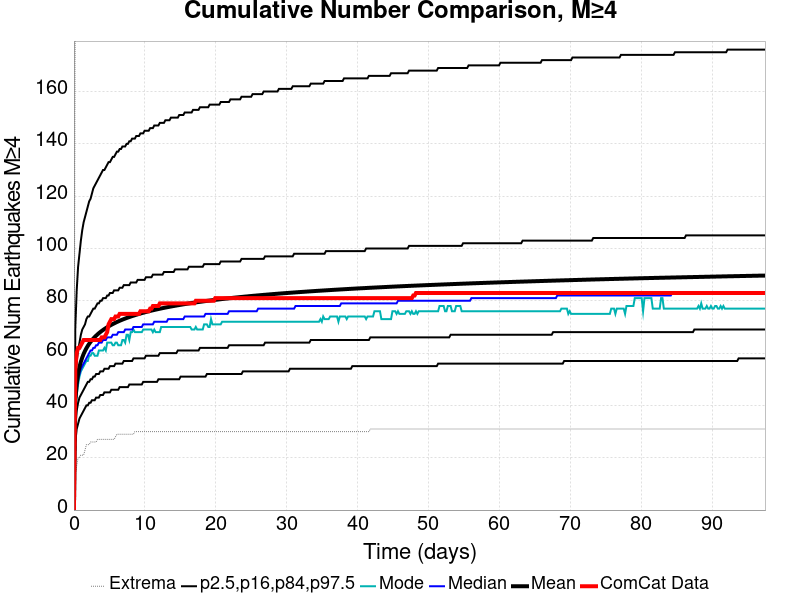

Source data for this figure (header and first rows):
Time (days), ComCat Data, Simulation Mean, Simulation Median, Simulation Mode, Simulation Minimum, Simulation Maximum, 2.5 %-ile, 16 %-ile, 84 %-ile, 97.5 %-ile
0.0, 0.0, 0.0, 0.0, 0.0, 0.0, 0.0, 0.0, 0.0, 0.0, 0.0
0.1953, 54.0, 41.7, 40.0, 39.0, 13.0, 212.0, 26.0, 32.0, 49.0, 70.0
0.3907, 60.0, 48.33, 46.0, 44.0, 17.0, 275.0, 31.0, 38.0, 57.0, 84.0
0.586, 62.0, 52.08, 50.0, 48.0, 20.0, 299.0, 33.0, 41.0, 61.0, 93.0
0.7813, 62.0, 54.72, 52.0, 51.0, 20.0, 326.0, 35.0, 43.0, 64.0, 98.0
0.9766, 63.0, 56.71, 54.0, 53.0, 21.0, 339.0, 36.0, 44.0, 67.0, 103.0
1.172, 64.0, 58.33, 55.0, 54.0, 21.0, 357.0, 37.0, 45.0, 69.0, 107.0
1.367, 65.0, 59.69, 56.0, 55.0, 21.0, 363.0, 38.0, 46.0, 70.0, 110.0
1.563, 65.0, 60.85, 57.0, 56.0, 23.0, 371.0, 39.0, 47.0, 71.0, 112.0
1.758, 65.0, 61.86, 58.0, 57.0, 25.0, 383.0, 40.0, 48.0, 73.0, 114.0
1.953, 65.0, 62.76, 59.0, 57.0, 25.0, 390.0, 40.0, 49.0, 74.0, 116.0
2.149, 65.0, 63.56, 60.0, 59.0, 25.0, 400.0, 41.0, 49.0, 74.0, 118.0
2.344, 65.0, 64.29, 61.0, 59.0, 26.0, 404.0, 41.0, 50.0, 75.0, 119.0
2.539, 65.0, 64.95, 61.0, 60.0, 26.0, 407.0, 42.0, 50.0, 76.0, 121.0
2.735, 65.0, 65.57, 62.0, 60.0, 26.0, 411.0, 42.0, 51.0, 77.0, 123.0
2.93, 65.0, 66.13, 62.0, 59.0, 26.0, 411.0, 42.0, 51.0, 77.0, 124.0
3.125, 65.0, 66.65, 63.0, 59.0, 26.0, 413.0, 43.0, 52.0, 78.0, 125.0
3.321, 65.0, 67.14, 63.0, 59.0, 27.0, 414.0, 43.0, 52.0, 79.0, 126.0
3.516, 65.0, 67.61, 64.0, 61.0, 27.0, 415.0, 43.0, 52.0, 79.0, 127.0
3.711, 65.0, 68.04, 64.0, 61.0, 27.0, 420.0, 44.0, 53.0, 80.0, 128.0
3.907, 66.0, 68.44, 64.0, 61.0, 27.0, 422.0, 44.0, 53.0, 80.0, 129.0
4.102, 66.0, 68.83, 65.0, 61.0, 27.0, 428.0, 44.0, 53.0, 81.0, 130.0
4.297, 66.0, 69.2, 65.0, 62.0, 27.0, 429.0, 45.0, 54.0, 81.0, 130.0
4.493, 67.0, 69.55, 65.0, 61.0, 27.0, 431.0, 45.0, 54.0, 81.0, 131.0
4.688, 68.0, 69.89, 66.0, 64.0, 27.0, 436.0, 45.0, 54.0, 82.0, 132.0
4.883, 71.0, 70.21, 66.0, 64.0, 27.0, 438.0, 45.0, 54.0, 82.0, 133.0
5.078, 72.0, 70.51, 66.0, 64.0, 27.0, 442.0, 45.0, 55.0, 83.0, 133.0
5.274, 73.0, 70.81, 66.0, 64.0, 27.0, 442.0, 46.0, 55.0, 83.0, 134.0
5.469, 73.0, 71.09, 67.0, 63.0, 27.0, 444.0, 46.0, 55.0, 83.0, 135.0
5.664, 73.0, 71.36, 67.0, 63.0, 27.0, 444.0, 46.0, 55.0, 84.0, 135.0
5.86, 74.0, 71.62, 67.0, 64.0, 28.0, 444.0, 46.0, 56.0, 84.0, 136.0
6.055, 74.0, 71.88, 67.0, 64.0, 29.0, 447.0, 46.0, 56.0, 84.0, 137.0
6.25, 74.0, 72.12, 68.0, 63.0, 29.0, 447.0, 46.0, 56.0, 84.0, 137.0
6.446, 75.0, 72.35, 68.0, 63.0, 29.0, 448.0, 47.0, 56.0, 85.0, 138.0
6.641, 75.0, 72.58, 68.0, 63.0, 29.0, 448.0, 47.0, 56.0, 85.0, 138.0
6.836, 75.0, 72.79, 68.0, 65.0, 29.0, 448.0, 47.0, 56.0, 85.0, 139.0
7.032, 75.0, 73, 68.0, 65.0, 29.0, 449.0, 47.0, 57.0, 86.0, 139.0
7.227, 75.0, 73.21, 69.0, 64.0, 29.0, 452.0, 47.0, 57.0, 86.0, 139.0
7.422, 75.0, 73.41, 69.0, 67.0, 29.0, 456.0, 47.0, 57.0, 86.0, 140.0
7.618, 75.0, 73.6, 69.0, 67.0, 29.0, 456.0, 47.0, 57.0, 86.0, 140.0
7.813, 75.0, 73.79, 69.0, 65.0, 29.0, 459.0, 48.0, 57.0, 86.0, 141.0
8.008, 75.0, 73.97, 69.0, 68.0, 29.0, 461.0, 48.0, 57.0, 87.0, 141.0
8.204, 75.0, 74.15, 69.0, 68.0, 29.0, 462.0, 48.0, 57.0, 87.0, 142.0
8.399, 75.0, 74.32, 70.0, 69.0, 29.0, 462.0, 48.0, 58.0, 87.0, 142.0
8.594, 75.0, 74.49, 70.0, 68.0, 30.0, 463.0, 48.0, 58.0, 87.0, 142.0
8.79, 75.0, 74.66, 70.0, 68.0, 30.0, 464.0, 48.0, 58.0, 87.0, 143.0
8.985, 75.0, 74.82, 70.0, 68.0, 30.0, 466.0, 48.0, 58.0, 88.0, 143.0
9.18, 75.0, 74.98, 70.0, 68.0, 30.0, 467.0, 48.0, 58.0, 88.0, 143.0
9.376, 76.0, 75.13, 70.0, 68.0, 30.0, 468.0, 48.0, 58.0, 88.0, 144.0
9.571, 76.0, 75.28, 70.0, 68.0, 30.0, 469.0, 48.0, 58.0, 88.0, 144.0
9.766, 76.0, 75.43, 71.0, 69.0, 30.0, 470.0, 49.0, 58.0, 88.0, 144.0
9.962, 76.0, 75.57, 71.0, 69.0, 30.0, 474.0, 49.0, 58.0, 88.0, 145.0
10.16, 76.0, 75.71, 71.0, 69.0, 30.0, 476.0, 49.0, 59.0, 89.0, 145.0
10.35, 76.0, 75.85, 71.0, 69.0, 30.0, 477.0, 49.0, 59.0, 89.0, 145.0
10.55, 76.0, 75.99, 71.0, 69.0, 30.0, 479.0, 49.0, 59.0, 89.0, 145.0
10.74, 77.0, 76.12, 71.0, 69.0, 30.0, 479.0, 49.0, 59.0, 89.0, 146.0
10.94, 77.0, 76.25, 71.0, 69.0, 30.0, 479.0, 49.0, 59.0, 89.0, 146.0
11.13, 78.0, 76.37, 71.0, 68.0, 30.0, 479.0, 49.0, 59.0, 90.0, 146.0
11.33, 78.0, 76.49, 72.0, 69.0, 30.0, 481.0, 49.0, 59.0, 90.0, 147.0
11.52, 78.0, 76.61, 72.0, 68.0, 30.0, 481.0, 49.0, 59.0, 90.0, 147.0
... 440 more rows
